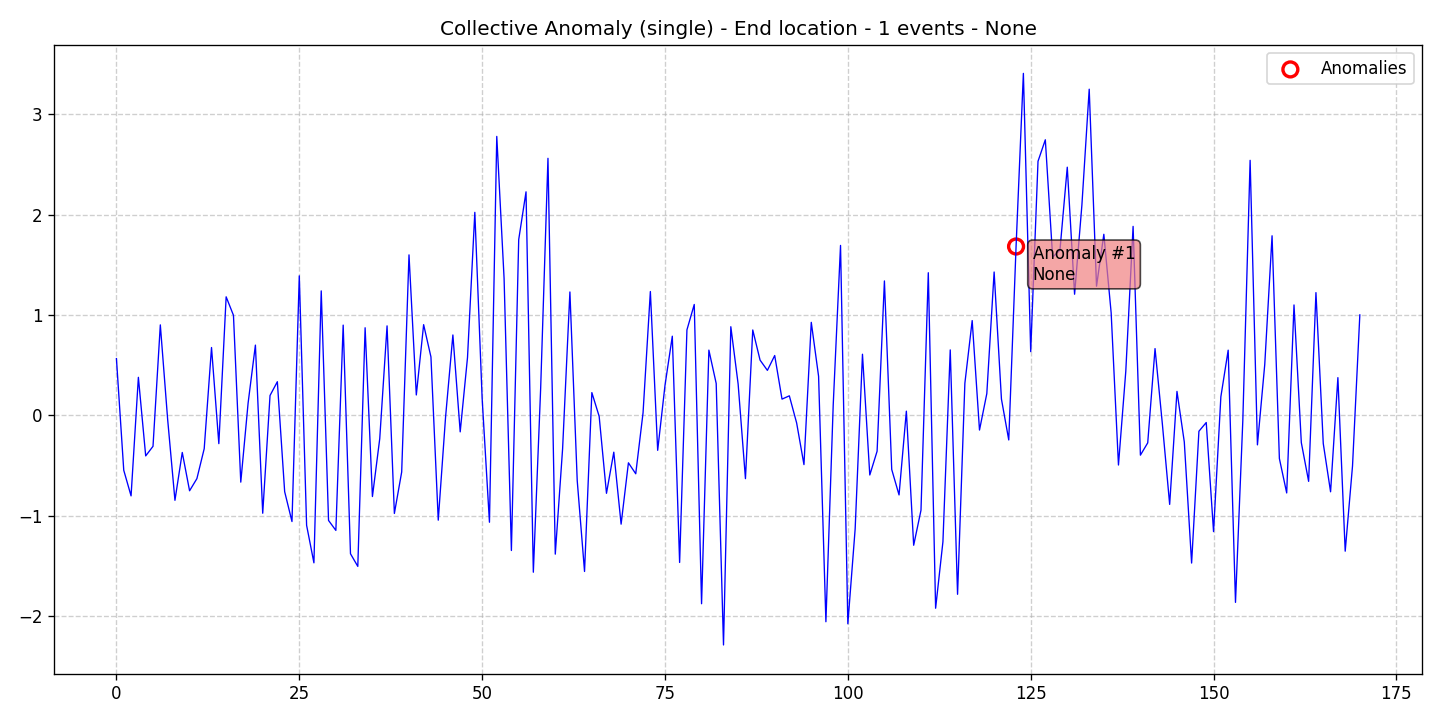

Values plotted in this chart, from the file beside it:
data, stationary, det_lin_up, det_lin_down, det_quad, det_cubic, det_exp, det_damped, stoc_trend, volatility, single_seas, multiple_seas, point_anom_single, point_anom_multi, collect_anom, context_anom, mean_shift, var_shift, trend_shift, date, is_break, is_anomaly, is_multi, location_beginning
0.5655, 0, 0, 0, 0, 0, 0, 0, 0, 0, 0, 0, 0, 0, 1, 0, 0, 0, 0, 2020-01-01, 0, 0, 0, 0
-0.5478, 0, 0, 0, 0, 0, 0, 0, 0, 0, 0, 0, 0, 0, 1, 0, 0, 0, 0, 2020-01-02, 0, 0, 0, 0
-0.8035, 0, 0, 0, 0, 0, 0, 0, 0, 0, 0, 0, 0, 0, 1, 0, 0, 0, 0, 2020-01-03, 0, 0, 0, 0
0.3788, 0, 0, 0, 0, 0, 0, 0, 0, 0, 0, 0, 0, 0, 1, 0, 0, 0, 0, 2020-01-04, 0, 0, 0, 0
-0.4047, 0, 0, 0, 0, 0, 0, 0, 0, 0, 0, 0, 0, 0, 1, 0, 0, 0, 0, 2020-01-05, 0, 0, 0, 0
-0.3092, 0, 0, 0, 0, 0, 0, 0, 0, 0, 0, 0, 0, 0, 1, 0, 0, 0, 0, 2020-01-06, 0, 0, 0, 0
0.9019, 0, 0, 0, 0, 0, 0, 0, 0, 0, 0, 0, 0, 0, 1, 0, 0, 0, 0, 2020-01-07, 0, 0, 0, 0
-0.03882, 0, 0, 0, 0, 0, 0, 0, 0, 0, 0, 0, 0, 0, 1, 0, 0, 0, 0, 2020-01-08, 0, 0, 0, 0
-0.8477, 0, 0, 0, 0, 0, 0, 0, 0, 0, 0, 0, 0, 0, 1, 0, 0, 0, 0, 2020-01-09, 0, 0, 0, 0
-0.3705, 0, 0, 0, 0, 0, 0, 0, 0, 0, 0, 0, 0, 0, 1, 0, 0, 0, 0, 2020-01-10, 0, 0, 0, 0
-0.7526, 0, 0, 0, 0, 0, 0, 0, 0, 0, 0, 0, 0, 0, 1, 0, 0, 0, 0, 2020-01-11, 0, 0, 0, 0
-0.6315, 0, 0, 0, 0, 0, 0, 0, 0, 0, 0, 0, 0, 0, 1, 0, 0, 0, 0, 2020-01-12, 0, 0, 0, 0
-0.3329, 0, 0, 0, 0, 0, 0, 0, 0, 0, 0, 0, 0, 0, 1, 0, 0, 0, 0, 2020-01-13, 0, 0, 0, 0
0.6761, 0, 0, 0, 0, 0, 0, 0, 0, 0, 0, 0, 0, 0, 1, 0, 0, 0, 0, 2020-01-14, 0, 0, 0, 0
-0.2826, 0, 0, 0, 0, 0, 0, 0, 0, 0, 0, 0, 0, 0, 1, 0, 0, 0, 0, 2020-01-15, 0, 0, 0, 0
1.182, 0, 0, 0, 0, 0, 0, 0, 0, 0, 0, 0, 0, 0, 1, 0, 0, 0, 0, 2020-01-16, 0, 0, 0, 0
0.9974, 0, 0, 0, 0, 0, 0, 0, 0, 0, 0, 0, 0, 0, 1, 0, 0, 0, 0, 2020-01-17, 0, 0, 0, 0
-0.6664, 0, 0, 0, 0, 0, 0, 0, 0, 0, 0, 0, 0, 0, 1, 0, 0, 0, 0, 2020-01-18, 0, 0, 0, 0
0.1209, 0, 0, 0, 0, 0, 0, 0, 0, 0, 0, 0, 0, 0, 1, 0, 0, 0, 0, 2020-01-19, 0, 0, 0, 0
0.7, 0, 0, 0, 0, 0, 0, 0, 0, 0, 0, 0, 0, 0, 1, 0, 0, 0, 0, 2020-01-20, 0, 0, 0, 0
-0.9766, 0, 0, 0, 0, 0, 0, 0, 0, 0, 0, 0, 0, 0, 1, 0, 0, 0, 0, 2020-01-21, 0, 0, 0, 0
0.1977, 0, 0, 0, 0, 0, 0, 0, 0, 0, 0, 0, 0, 0, 1, 0, 0, 0, 0, 2020-01-22, 0, 0, 0, 0
0.3351, 0, 0, 0, 0, 0, 0, 0, 0, 0, 0, 0, 0, 0, 1, 0, 0, 0, 0, 2020-01-23, 0, 0, 0, 0
-0.7613, 0, 0, 0, 0, 0, 0, 0, 0, 0, 0, 0, 0, 0, 1, 0, 0, 0, 0, 2020-01-24, 0, 0, 0, 0
-1.059, 0, 0, 0, 0, 0, 0, 0, 0, 0, 0, 0, 0, 0, 1, 0, 0, 0, 0, 2020-01-25, 0, 0, 0, 0
1.391, 0, 0, 0, 0, 0, 0, 0, 0, 0, 0, 0, 0, 0, 1, 0, 0, 0, 0, 2020-01-26, 0, 0, 0, 0
-1.097, 0, 0, 0, 0, 0, 0, 0, 0, 0, 0, 0, 0, 0, 1, 0, 0, 0, 0, 2020-01-27, 0, 0, 0, 0
-1.471, 0, 0, 0, 0, 0, 0, 0, 0, 0, 0, 0, 0, 0, 1, 0, 0, 0, 0, 2020-01-28, 0, 0, 0, 0
1.241, 0, 0, 0, 0, 0, 0, 0, 0, 0, 0, 0, 0, 0, 1, 0, 0, 0, 0, 2020-01-29, 0, 0, 0, 0
-1.048, 0, 0, 0, 0, 0, 0, 0, 0, 0, 0, 0, 0, 0, 1, 0, 0, 0, 0, 2020-01-30, 0, 0, 0, 0
-1.148, 0, 0, 0, 0, 0, 0, 0, 0, 0, 0, 0, 0, 0, 1, 0, 0, 0, 0, 2020-01-31, 0, 0, 0, 0
0.8995, 0, 0, 0, 0, 0, 0, 0, 0, 0, 0, 0, 0, 0, 1, 0, 0, 0, 0, 2020-02-01, 0, 0, 0, 0
-1.381, 0, 0, 0, 0, 0, 0, 0, 0, 0, 0, 0, 0, 0, 1, 0, 0, 0, 0, 2020-02-02, 0, 0, 0, 0
-1.507, 0, 0, 0, 0, 0, 0, 0, 0, 0, 0, 0, 0, 0, 1, 0, 0, 0, 0, 2020-02-03, 0, 0, 0, 0
0.873, 0, 0, 0, 0, 0, 0, 0, 0, 0, 0, 0, 0, 0, 1, 0, 0, 0, 0, 2020-02-04, 0, 0, 0, 0
-0.8099, 0, 0, 0, 0, 0, 0, 0, 0, 0, 0, 0, 0, 0, 1, 0, 0, 0, 0, 2020-02-05, 0, 0, 0, 0
-0.2329, 0, 0, 0, 0, 0, 0, 0, 0, 0, 0, 0, 0, 0, 1, 0, 0, 0, 0, 2020-02-06, 0, 0, 0, 0
0.8918, 0, 0, 0, 0, 0, 0, 0, 0, 0, 0, 0, 0, 0, 1, 0, 0, 0, 0, 2020-02-07, 0, 0, 0, 0
-0.9788, 0, 0, 0, 0, 0, 0, 0, 0, 0, 0, 0, 0, 0, 1, 0, 0, 0, 0, 2020-02-08, 0, 0, 0, 0
-0.5654, 0, 0, 0, 0, 0, 0, 0, 0, 0, 0, 0, 0, 0, 1, 0, 0, 0, 0, 2020-02-09, 0, 0, 0, 0
1.6, 0, 0, 0, 0, 0, 0, 0, 0, 0, 0, 0, 0, 0, 1, 0, 0, 0, 0, 2020-02-10, 0, 0, 0, 0
0.203, 0, 0, 0, 0, 0, 0, 0, 0, 0, 0, 0, 0, 0, 1, 0, 0, 0, 0, 2020-02-11, 0, 0, 0, 0
0.904, 0, 0, 0, 0, 0, 0, 0, 0, 0, 0, 0, 0, 0, 1, 0, 0, 0, 0, 2020-02-12, 0, 0, 0, 0
0.5824, 0, 0, 0, 0, 0, 0, 0, 0, 0, 0, 0, 0, 0, 1, 0, 0, 0, 0, 2020-02-13, 0, 0, 0, 0
-1.046, 0, 0, 0, 0, 0, 0, 0, 0, 0, 0, 0, 0, 0, 1, 0, 0, 0, 0, 2020-02-14, 0, 0, 0, 0
-0.01701, 0, 0, 0, 0, 0, 0, 0, 0, 0, 0, 0, 0, 0, 1, 0, 0, 0, 0, 2020-02-15, 0, 0, 0, 0
0.8012, 0, 0, 0, 0, 0, 0, 0, 0, 0, 0, 0, 0, 0, 1, 0, 0, 0, 0, 2020-02-16, 0, 0, 0, 0
-0.165, 0, 0, 0, 0, 0, 0, 0, 0, 0, 0, 0, 0, 0, 1, 0, 0, 0, 0, 2020-02-17, 0, 0, 0, 0
0.5773, 0, 0, 0, 0, 0, 0, 0, 0, 0, 0, 0, 0, 0, 1, 0, 0, 0, 0, 2020-02-18, 0, 0, 0, 0
2.024, 0, 0, 0, 0, 0, 0, 0, 0, 0, 0, 0, 0, 0, 1, 0, 0, 0, 0, 2020-02-19, 0, 0, 0, 0
0.1689, 0, 0, 0, 0, 0, 0, 0, 0, 0, 0, 0, 0, 0, 1, 0, 0, 0, 0, 2020-02-20, 0, 0, 0, 0
-1.066, 0, 0, 0, 0, 0, 0, 0, 0, 0, 0, 0, 0, 0, 1, 0, 0, 0, 0, 2020-02-21, 0, 0, 0, 0
2.781, 0, 0, 0, 0, 0, 0, 0, 0, 0, 0, 0, 0, 0, 1, 0, 0, 0, 0, 2020-02-22, 0, 0, 0, 0
1.365, 0, 0, 0, 0, 0, 0, 0, 0, 0, 0, 0, 0, 0, 1, 0, 0, 0, 0, 2020-02-23, 0, 0, 0, 0
-1.348, 0, 0, 0, 0, 0, 0, 0, 0, 0, 0, 0, 0, 0, 1, 0, 0, 0, 0, 2020-02-24, 0, 0, 0, 0
1.752, 0, 0, 0, 0, 0, 0, 0, 0, 0, 0, 0, 0, 0, 1, 0, 0, 0, 0, 2020-02-25, 0, 0, 0, 0
2.229, 0, 0, 0, 0, 0, 0, 0, 0, 0, 0, 0, 0, 0, 1, 0, 0, 0, 0, 2020-02-26, 0, 0, 0, 0
-1.565, 0, 0, 0, 0, 0, 0, 0, 0, 0, 0, 0, 0, 0, 1, 0, 0, 0, 0, 2020-02-27, 0, 0, 0, 0
0.2682, 0, 0, 0, 0, 0, 0, 0, 0, 0, 0, 0, 0, 0, 1, 0, 0, 0, 0, 2020-02-28, 0, 0, 0, 0
2.563, 0, 0, 0, 0, 0, 0, 0, 0, 0, 0, 0, 0, 0, 1, 0, 0, 0, 0, 2020-02-29, 0, 0, 0, 0
... 111 more rows
